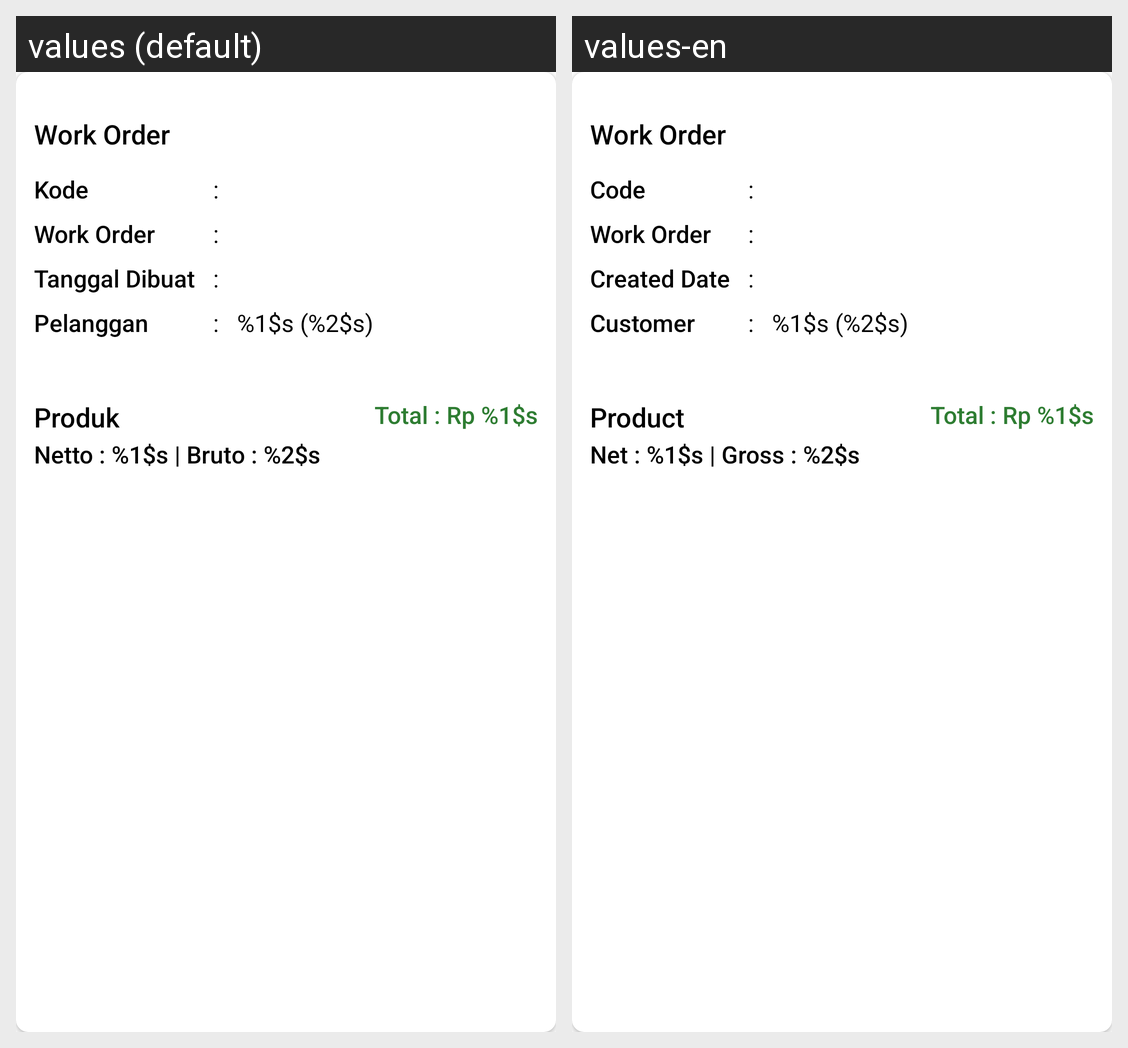

Translations of the strings shown on this Android screen, per locale in the grid:
Android screen res/layout/bottom_sheet_inquiries_wo.xml rendered under 2 locales, left to right: values (default), values-en. Device: Nexus 5 (rendered at 1080×1920; each locale shown at half size, 540×960, under a caption strip naming it); theme Theme.DHT.
Strings drawn on this screen, with the default value and each locale's value (text and hints the layout hard-codes, and strings that could not be matched under every locale, appear in the picture but are not listed):

inquiries_work_order
  values: Work Order
  values-en: Work Order  [not translated; the default value is used]

sc_wo_inquiries_code
  values: Kode
  values-en: Code

sc_wo_created_date
  values: Tanggal Dibuat
  values-en: Created Date

sc_wo_customer
  values: Pelanggan
  values-en: Customer

inquiries_name_phone
  values: %1$s (%2$s)
  values-en: %1$s (%2$s)  [not translated; the default value is used]

product
  values: Produk
  values-en: Product

inquiries_product_total
  values: Total : Rp %1$s
  values-en: Total : Rp %1$s  [not translated; the default value is used]

tv_sc_net_gross
  values: Netto : %1$s | Bruto : %2$s
  values-en: Net : %1$s | Gross : %2$s
